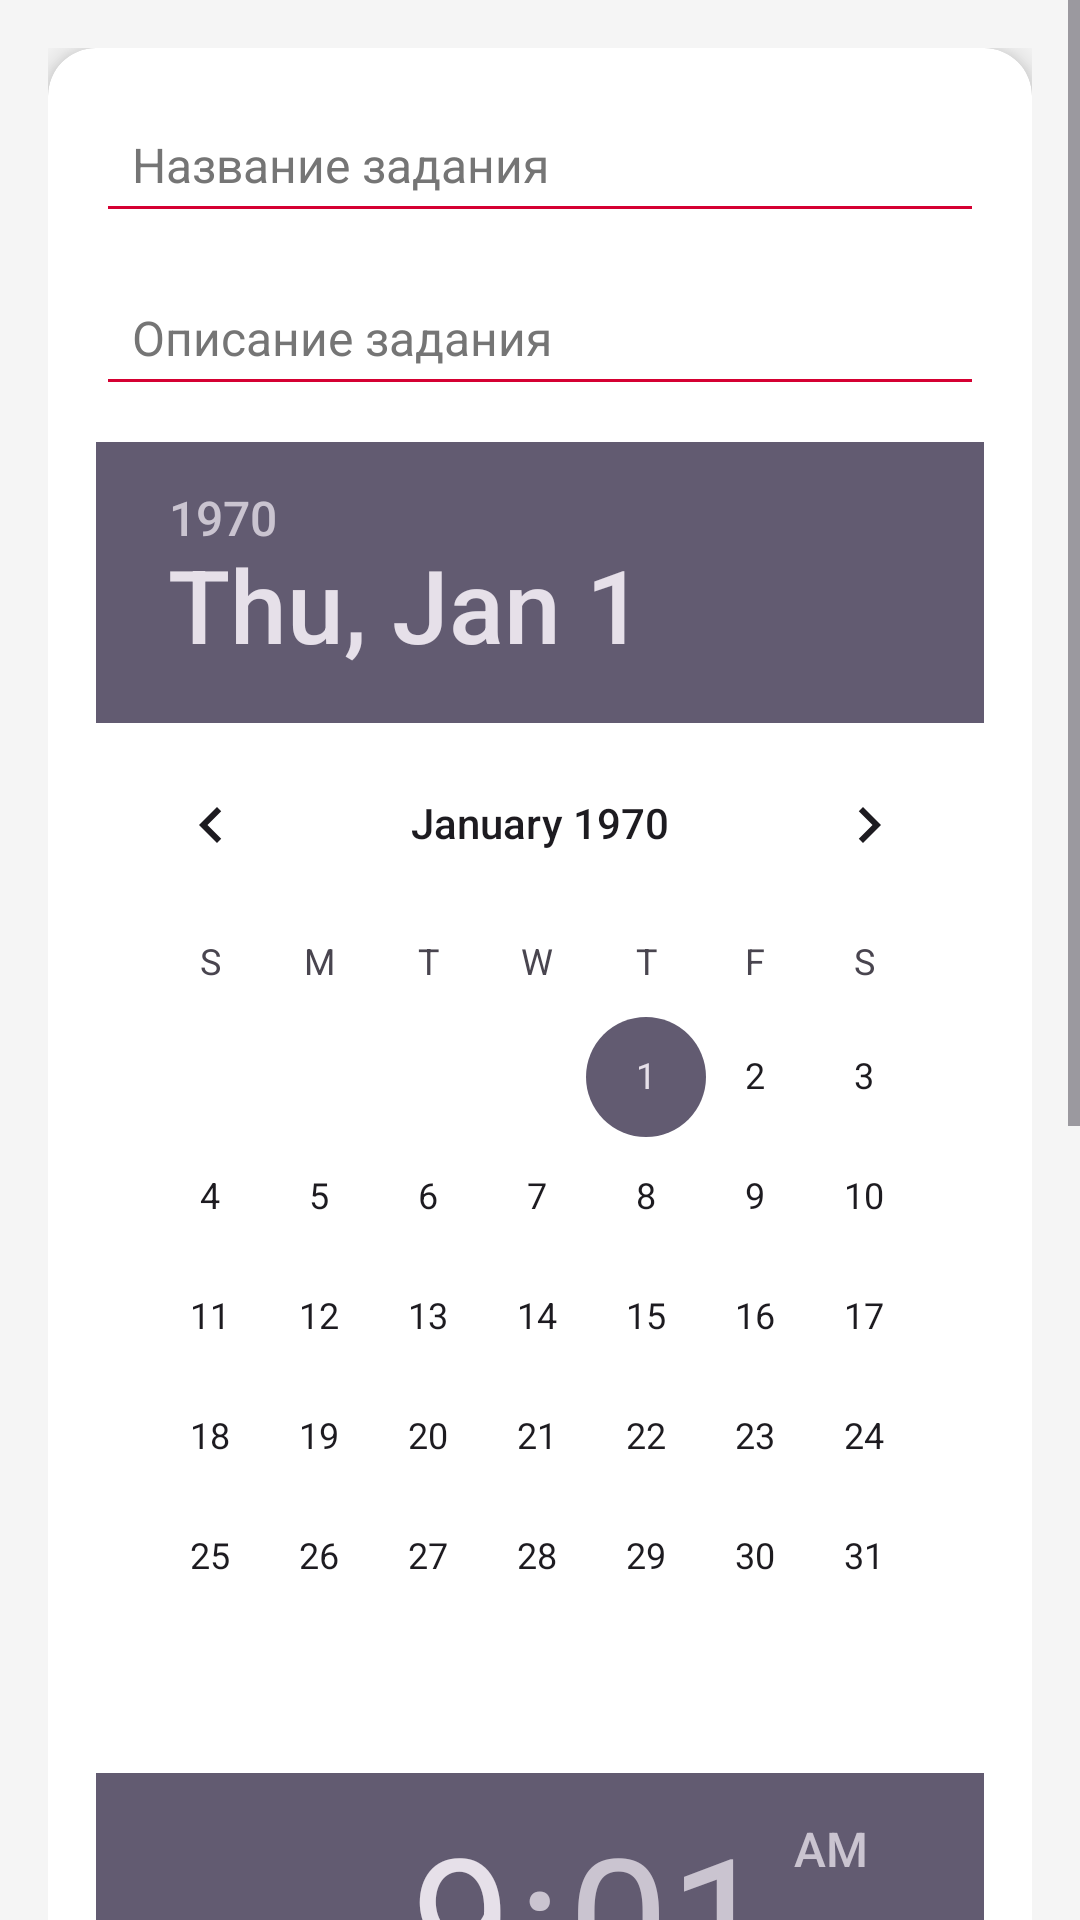

Write the Android layout XML for this screen, with the resource values it uses.
<!-- AndroidManifest.xml: application theme Theme.CanvasApplicatioon -->
<!-- res/layout/dialog_add_assignment.xml -->
<?xml version="1.0" encoding="utf-8"?>
<ScrollView
    xmlns:android="http://schemas.android.com/apk/res/android"
    xmlns:app="http://schemas.android.com/apk/res-auto"
    android:layout_width="match_parent"
    android:layout_height="match_parent"
    android:fillViewport="true"
    android:background="#F5F5F5">

    <LinearLayout
        android:layout_width="match_parent"
        android:layout_height="wrap_content"
        android:orientation="vertical"
        android:padding="16dp">

        <androidx.cardview.widget.CardView
            android:layout_width="match_parent"
            android:layout_height="wrap_content"
            android:layout_marginBottom="16dp"
            app:cardElevation="6dp"
            app:cardCornerRadius="16dp"
            app:cardBackgroundColor="#FFFFFF">

            <LinearLayout
                android:layout_width="match_parent"
                android:layout_height="wrap_content"
                android:orientation="vertical"
                android:padding="16dp">

                <EditText
                    android:id="@+id/etTitle"
                    android:layout_width="match_parent"
                    android:layout_height="wrap_content"
                    android:hint="Название задания"
                    android:padding="12dp"
                    android:backgroundTint="#D50032"
                    android:textSize="16sp"
                    android:textColor="#212121"
                    android:textColorHint="#757575"
                    android:layout_marginBottom="12dp" />

                <EditText
                    android:id="@+id/etDescription"
                    android:layout_width="match_parent"
                    android:layout_height="wrap_content"
                    android:hint="Описание задания"
                    android:padding="12dp"
                    android:backgroundTint="#D50032"
                    android:textSize="16sp"
                    android:textColor="#212121"
                    android:textColorHint="#757575"
                    android:layout_marginBottom="12dp" />

                <DatePicker
                    android:id="@+id/deadlinePicker"
                    android:layout_width="match_parent"
                    android:layout_height="wrap_content"
                    android:calendarViewShown="false"
                    android:spinnersShown="true"
                    android:layout_marginBottom="12dp" />

                <TimePicker
                    android:id="@+id/timePicker"
                    android:layout_width="match_parent"
                    android:layout_height="wrap_content"
                    android:layout_marginBottom="16dp" />


                <LinearLayout
                    android:layout_width="match_parent"
                    android:layout_height="wrap_content"
                    android:orientation="horizontal"
                    android:gravity="end">

                    <Button
                        android:id="@+id/btnAdd"
                        android:layout_width="0dp"
                        android:layout_height="48dp"
                        android:layout_weight="1"
                        android:text="Добавить"
                        android:textSize="14sp"
                        android:textColor="#FFFFFF"
                        android:backgroundTint="#D50032"
                        android:layout_marginEnd="8dp" />

                    <Button
                        android:id="@+id/btnCancel"
                        android:layout_width="0dp"
                        android:layout_height="48dp"
                        android:layout_weight="1"
                        android:text="Отмена"
                        android:textSize="14sp"
                        android:textColor="#D50032"
                        android:backgroundTint="#FFFFFF" />
                </LinearLayout>
            </LinearLayout>
        </androidx.cardview.widget.CardView>
    </LinearLayout>
</ScrollView>
<!-- resources referenced by this layout -->
<resources>
  <style name="Theme.CanvasApplicatioon" parent="Base.Theme.CanvasApplicatioon" />
  <style name="Base.Theme.CanvasApplicatioon" parent="Theme.Material3.DayNight.NoActionBar">
          
          
      </style>
</resources>
